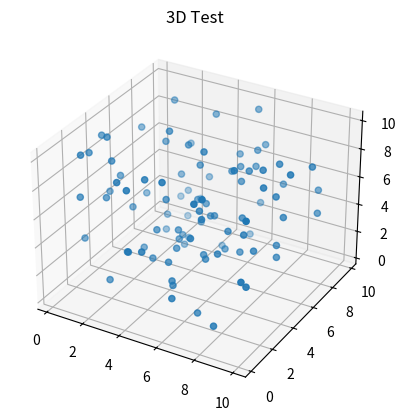

The script that saved this image:
import numpy as np
import matplotlib.pyplot as plt
import mpl_toolkits.mplot3d as p3
import matplotlib.animation as animation
import pandas as pd


def generate_data(iterations, elements):
    """
    Generates dummy data.
    Random initial conditions for position and speed.

    Arguments:
        iterations (int): Number of iterations for which data needs to be generated
        elements (int): Number of elements (points) that will move

    Returns:
        list: list of positions of elements
    """
    dims = (3, 1)

    # Random initial positions
    gaussian_mean = np.zeros(dims)
    gaussian_std = np.ones(dims)
    init_pos = np.array(list(map(np.random.normal, gaussian_mean, gaussian_std, [elements] * dims[0]))).T

    # Random speed
    init_speed = np.array(list(map(np.random.normal, gaussian_mean, gaussian_std, [elements] * dims[0]))).T

    # Trajectory
    data = [init_pos]
    for i in range(iterations):
        prev_pos = data[-1]
        new_pos = prev_pos + init_speed
        data.append(new_pos)

    return data


a = np.random.rand(2000, 3)*10  # we'll need to adjust a here to represent the actual positions, determined by gravity
t = np.array([np.ones(100)*i for i in range(20)]).flatten()  # adjust 20 to actual orbital period
df = pd.DataFrame({"time": t, "x": a[:, 0], "y": a[:, 1], "z": a[:, 2]})


def update_graph(num):
    df2 = df[df['time'] == num]
    graph._offsets3d = (df2.x, df2.y, df2.z)
    title.set_text('3D Test, time={}'.format(num))


fig = plt.figure()
ax = fig.add_subplot(111, projection='3d')
title = ax.set_title('3D Test')

data_f = df[df['time'] == 0]
graph = ax.scatter(data_f.x, data_f.y, data_f.z)

ani = animation.FuncAnimation(fig, update_graph, 19,
                              interval=40, blit=False)

plt.show()


def main(data, save=True):
    """
    Creates the 3D figure and animates it with the input data.
    Args:
        data (list): List of the data positions at each iteration.
        save (bool): Whether to save the recording of the animation. (Default to False).
    """

    # Attaching 3D axis to the figure
    f = plt.figure()
    axes = p3.Axes3D(fig)

    # Initialize scatters
    scatters = [axes.scatter(data[0][i, 0:1], data[0][i, 1:2], data[0][i, 2:]) for i in range(data[0].shape[0])]

    # Number of iterations
    iterations = len(data)

    # Setting the axes properties
    axes.set_xlim3d([-50, 50])
    axes.set_xlabel('X')

    axes.set_ylim3d([-50, 50])
    axes.set_ylabel('Y')

    axes.set_zlim3d([-50, 50])
    axes.set_zlabel('Z')

    axes.set_title('3D Animated Scatter Example')

    # Provide starting angle for the view.
    axes.view_init(25, 10)

    anmte = animation.FuncAnimation(f, scatters, iterations, fargs=(data, scatters),
                                    interval=50, blit=False, repeat=True)

    if save:
        w = animation.writers['ffmpeg']
        writer = w(fps=30, metadata=dict(artist='Me'), bitrate=1800, extra_args=['-vcodec', 'libx264'])
        anmte.save('3d-animated.mp4', writer=writer)

    plt.show()
